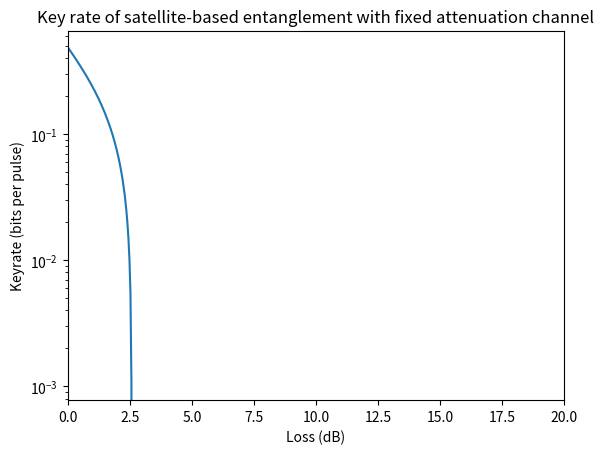

Source code (Python):
import numpy as np
import matplotlib.pyplot as plt


def covariance_matrix_satellite_based_entanglement(T_a, T_b, v, chi):
	a = 1 + T_a * (v-1) + chi
	b = 1 + T_b*(v-1) +chi
	c = np.sqrt(T_a *T_b)* np.sqrt(v**2 -1)
	return a, b, c


def f(x):
	y = (x+1)/2* np.log2((x+1)/2) - (x-1)/2 * np.log2((x-1)/2);
	n = len(x)
	for i in range(n):
		if x[i] == 1 :
			y[i] = 0;
			print("warning, taking log of 0 in calculating f(x)")
	return y

def key_rate(a, b, c, method, reference):
	# calculate the sympletic eigenvalues
    z = np.sqrt((a+b)**2 - 4*c**2);
    nu1 = 0.5*(z + b - a);
    nu2 = 0.5*(z - b + a);
    entropy_e = f(nu1) + f(nu2);
    
    if reference == "A":
        if method == "homodyne":
            nu = sqrt(b*(b-c**2/a));
        
        elif method ==  "heterodyne":
            nu = b - c**2/(a+1);
        
    
    if reference == "B":
        if method == "homodyne":
            nu = np.sqrt(a*(a-c**2/b));
        
        elif method ==  "heterodyne":
            nu = a - c**2/(b+1);

    entropy_e_conditioned = f(nu);

    xi =1 ; #perfect reconcilation
    if method == "homodyne":
        I_ab = 0.5 * np.log2(a/(a-c**2/b));
    elif method ==  "heterodyne":
        I_ab = np.log2((b+1)/(b+1-c**2/(a+1)));
    else:
        print("invalid detection method");
	
	
    I_e = entropy_e - entropy_e_conditioned;
    key_rate = xi*I_ab - I_e;
    filter = key_rate>0;
    key_rate = key_rate*filter;
    return key_rate

def key_rate_plots_fixed_attenuation():
    """
    """
    transmission_coefficient = np.logspace(-1.0, 0.0, num=1000)
    transmissivity_A = transmission_coefficient ** 2
    transmissivity_B = transmissivity_A
    loss_dB = -10 * np.log10(transmissivity_A * transmissivity_B)

    chi = 0.02
    method = 'homodyne'
    reference = 'B'
    r = 1
    v = np.cosh(r)

    a, b, c = covariance_matrix_satellite_based_entanglement(transmissivity_A, transmissivity_B, v, chi)
    key_rate_satellite_based_entanglement = key_rate(a, b, c, method, reference);
    plt.plot(loss_dB, key_rate_satellite_based_entanglement)
    plt.ylabel('Keyrate (bits per pulse)')
    plt.xlabel('Loss (dB)')
    plt.title('Key rate of satellite-based entanglement with fixed attenuation channel')
    plt.yscale('log')
    plt.xlim(0,20)
    plt.show()
	
if __name__ == "__main__":
    key_rate_plots_fixed_attenuation()